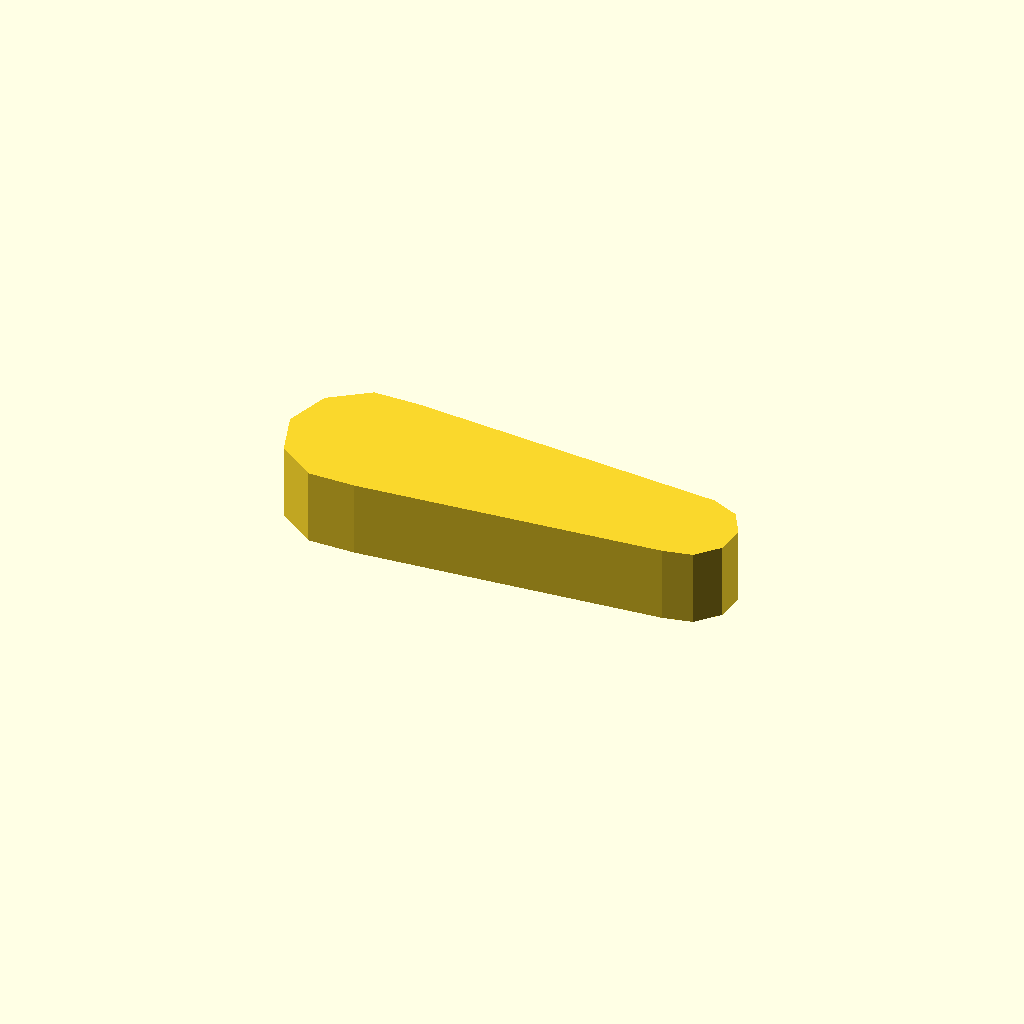
Cell 1: the model at its default parameters.
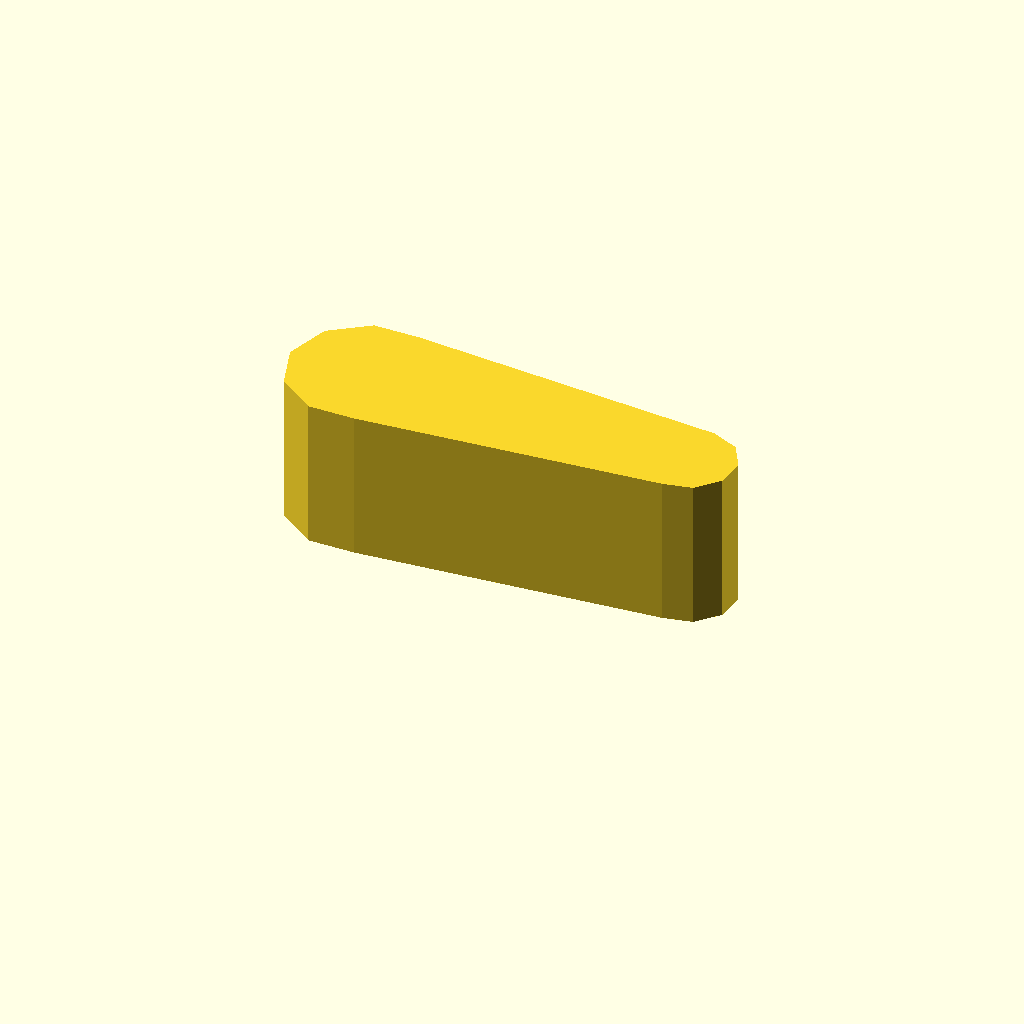
Cell 2 — profile_height set to 16, the other parameters unchanged.
All cells are drawn from one camera (rotation 55°, 0°, 25°, orthographic, colour scheme Cornfield), so only the parameter changes between them.
Source of the model, optional_data/data/sketch1/leverarms/part_0009.scad:
$fn = 32;

// ----------------------------------------------------------------------
// Lever arm: two bosses 16 and 10 mm, 35 mm between centres
// ----------------------------------------------------------------------

// --- parameters (mm) ---
profile_height = 8;       // extrusion height
profile_points = 13;      // points of the closed outline

profile = [[0, 7.608], [1.528, 2.906], [5.528, 0], [10.472, 0], [42.477, 2.636], [45.5, 3.278], [47.568, 5.575], [47.891, 8.648], [46.346, 11.324], [43.523, 12.581], [10.472, 15.217], [5.528, 15.217], [1.528, 12.311]];  // single closed polygon, 13 points, counter clockwise

// --- the one profile operation ---
linear_extrude(height = profile_height) polygon(points = profile);
Customizer parameters (derived from the source; name, type, default, range or options):
profile_height: number, default 8
profile_points: number, default 13
